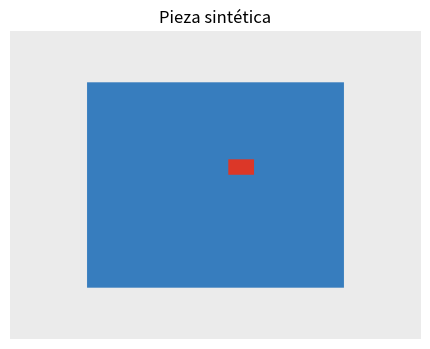
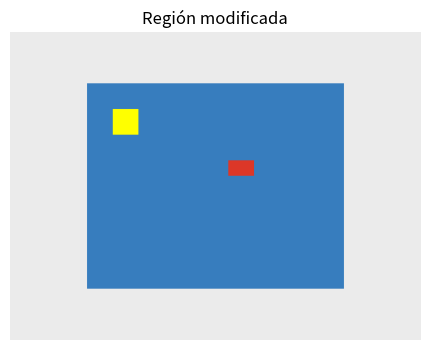
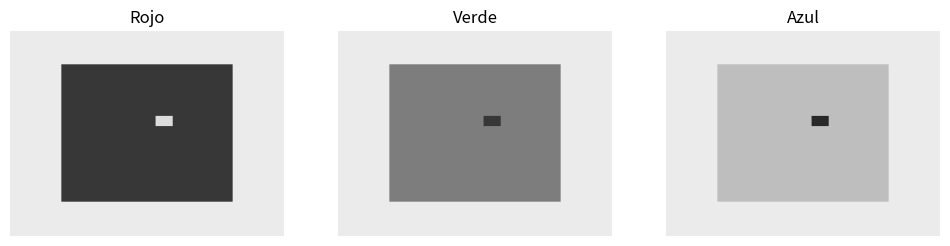
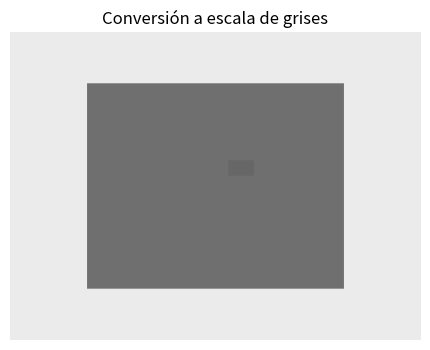
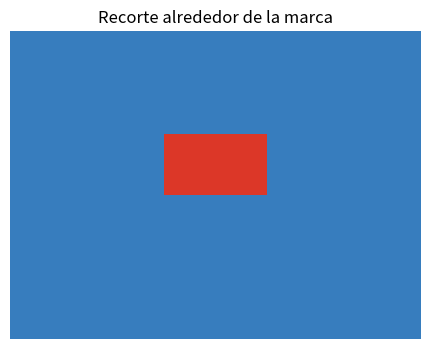
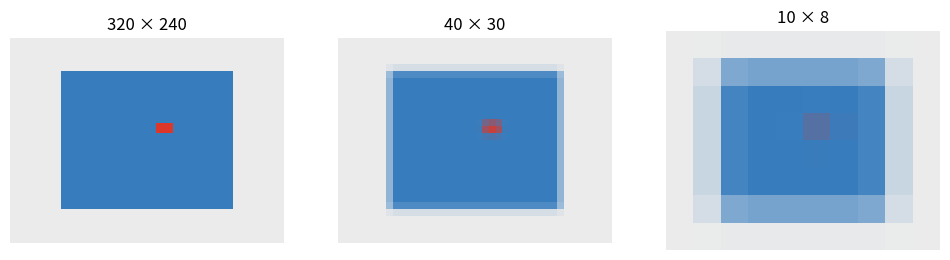
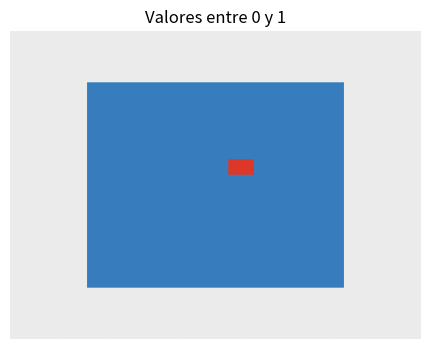
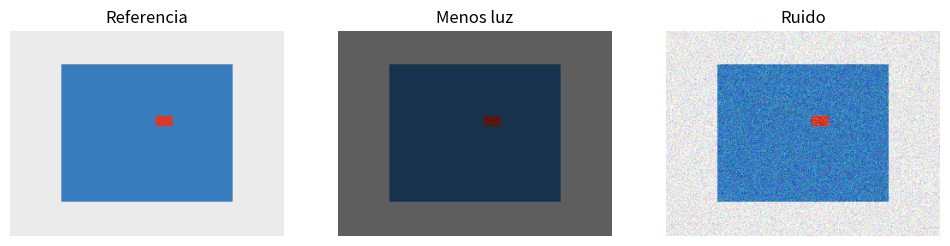

These figures' Python source, in order:
import numpy as np
import matplotlib.pyplot as plt
from PIL import Image

def mostrar(imagen, titulo="", gris=False):
    plt.figure(figsize=(6, 4))
    plt.imshow(imagen, cmap="gray" if gris else None,
               vmin=0 if gris else None, vmax=255 if gris else None)
    plt.title(titulo)
    plt.axis("off")
    plt.show()

imagen = np.full((240, 320, 3), 235, dtype=np.uint8)
imagen[40:200, 60:260] = [55, 125, 190]
imagen[100:112, 170:190] = [220, 55, 40]
referencia = imagen.copy()

mostrar(imagen, "Pieza sintética")
print("Forma:", imagen.shape)
print("Tipo:", imagen.dtype)
print("Rango observado:", imagen.min(), imagen.max())

for fila, columna in [(0, 0), (60, 80), (105, 180)]:
    print((fila, columna), imagen[fila, columna].tolist())
experimento = imagen.copy()
experimento[60:80, 80:100] = [255, 255, 0]
mostrar(experimento, "Región modificada")

fig, axes = plt.subplots(1, 3, figsize=(12, 3))
for k, nombre in enumerate(["Rojo", "Verde", "Azul"]):
    axes[k].imshow(imagen[:, :, k], cmap="gray", vmin=0, vmax=255)
    axes[k].set_title(nombre)
    axes[k].axis("off")
plt.show()
gris = np.asarray(Image.fromarray(imagen).convert("L"))
mostrar(gris, "Conversión a escala de grises", gris=True)
print("Forma en gris:", gris.shape)

recorte = imagen[80:140, 140:220]
mostrar(recorte, "Recorte alrededor de la marca")
fig, axes = plt.subplots(1, 3, figsize=(12, 3))
for ax, tamano in zip(axes, [(320, 240), (40, 30), (10, 8)]):
    reducida = Image.fromarray(imagen).resize(tamano, Image.Resampling.BILINEAR)
    ax.imshow(reducida, interpolation="nearest")
    ax.set_title(f"{tamano[0]} × {tamano[1]}")
    ax.axis("off")
plt.show()

normalizada = imagen.astype(np.float32) / 255.0
print("Antes:", imagen.dtype, imagen[105, 180])
print("Después:", normalizada.dtype, normalizada[105, 180])
assert normalizada.min() >= 0 and normalizada.max() <= 1
mostrar(normalizada, "Valores entre 0 y 1")
# Ejemplo deliberado: uint8 vuelve a 0 al superar 255.
print("250 + 20 con uint8:", (np.array([250], dtype=np.uint8) + np.array([20], dtype=np.uint8))[0])
print("250 + 20 tras convertir:", (np.array([250], dtype=np.uint8).astype(np.float32) + 20)[0])

rng = np.random.default_rng(42)
factor_luz = 0.4
sigma = 25
oscura = np.clip(referencia.astype(np.float32) * factor_luz, 0, 255).astype(np.uint8)
ruido = rng.normal(0, sigma, referencia.shape)
ruidosa = np.clip(referencia.astype(np.float32) + ruido, 0, 255).astype(np.uint8)
fig, axes = plt.subplots(1, 3, figsize=(12, 3))
for ax, arr, titulo in zip(axes, [referencia, oscura, ruidosa], ["Referencia", "Menos luz", "Ruido"]):
    ax.imshow(arr)
    ax.set_title(titulo)
    ax.axis("off")
plt.show()
